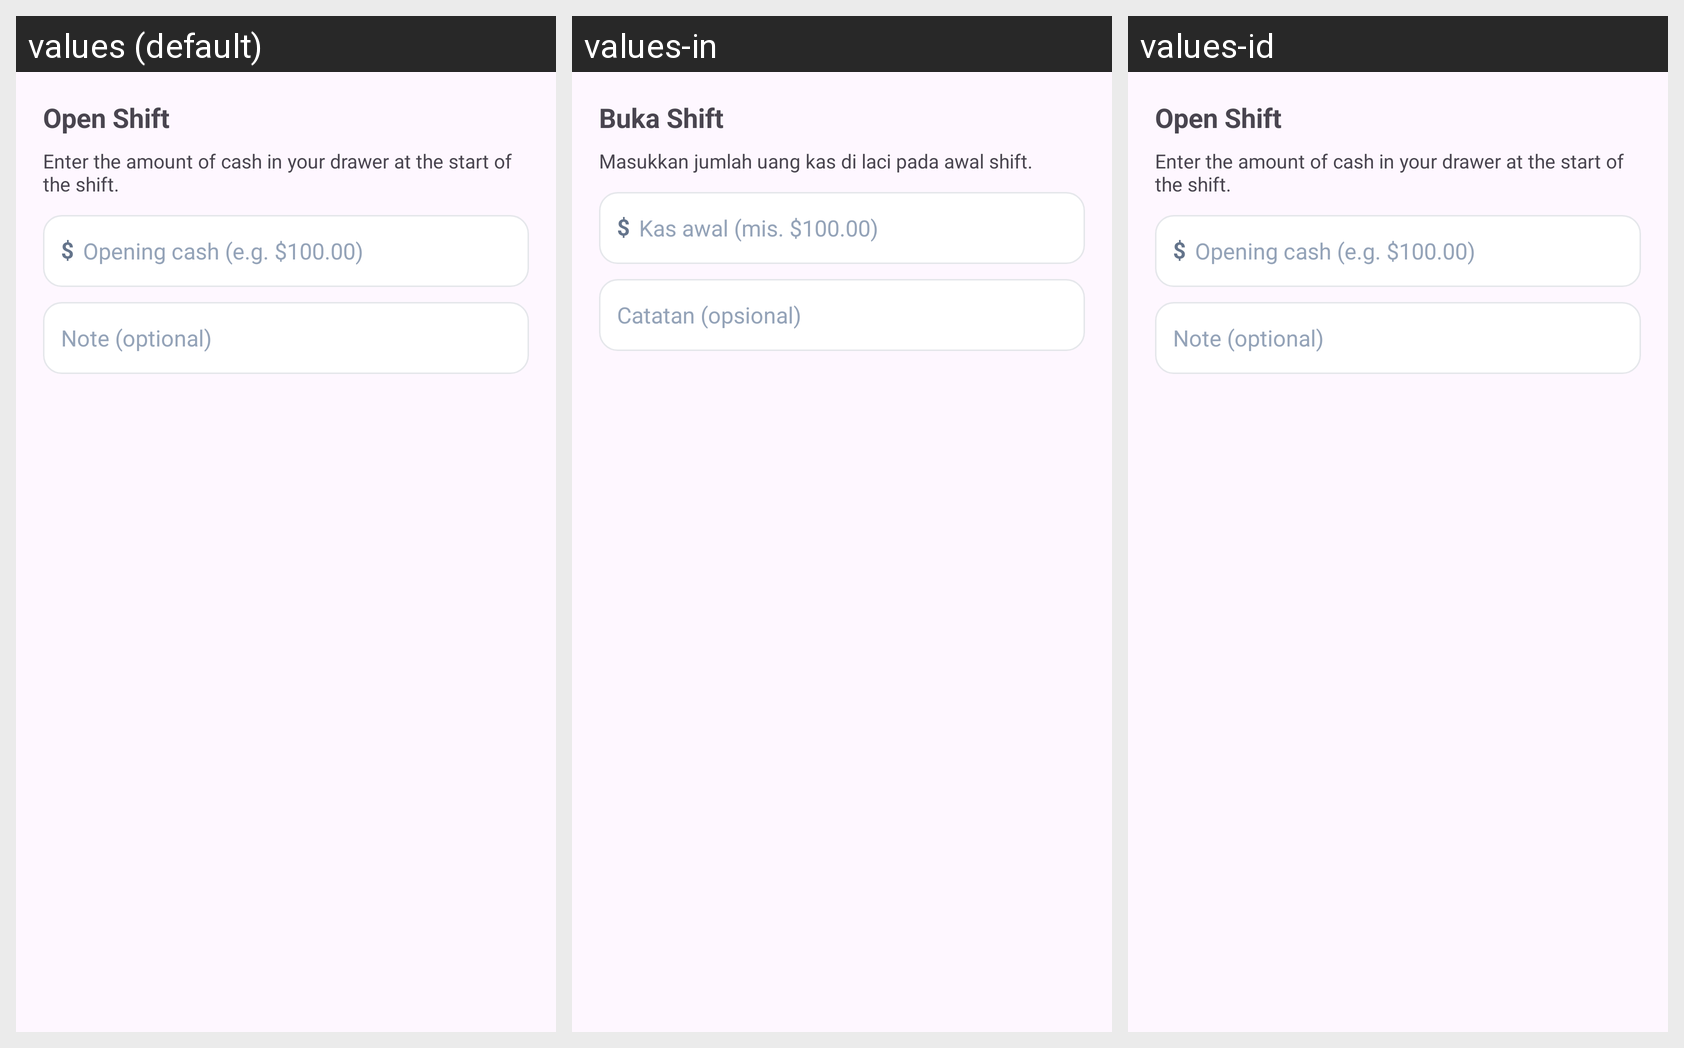

This grid shows one Android layout under several languages. Give, for every string resource on the screen, its name, the default text and each shown locale's text.
Android screen res/layout/dialog_shift_open.xml rendered under 3 locales, left to right: values (default), values-in, values-id. Device: Nexus 5 (rendered at 1080×1920; each locale shown at half size, 540×960, under a caption strip naming it); theme Theme.ValdKer.
Strings drawn on this screen, with the default value and each locale's value (text and hints the layout hard-codes, and strings that could not be matched under every locale, appear in the picture but are not listed):

shift_open_title
  values: Open Shift
  values-in: Buka Shift
  values-id: Open Shift  [not translated; the default value is used]

shift_open_hint
  values: Enter the amount of cash in your drawer at the start of the shift.
  values-in: Masukkan jumlah uang kas di laci pada awal shift.
  values-id: Enter the amount of cash in your drawer at the start of the shift.  [not translated; the default value is used]

money_prefix
  values: $
  values-in: $
  values-id: $  [not translated; the default value is used]

shift_open_cash_hint
  values: Opening cash (e.g. $100.00)
  values-in: Kas awal (mis. $100.00)
  values-id: Opening cash (e.g. $100.00)  [not translated; the default value is used]

shift_open_note_hint
  values: Note (optional)
  values-in: Catatan (opsional)
  values-id: Note (optional)  [not translated; the default value is used]
